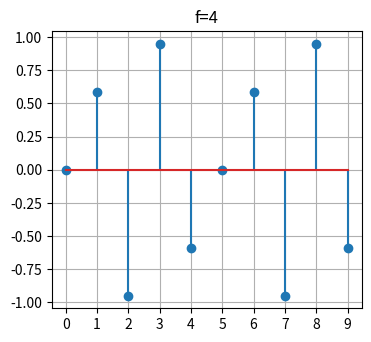

Reproduce this figure in Python.
import numpy as np
import matplotlib.pyplot as plt

def my_stem_plot(y,title,y_range=None):
    x = np.arange(len(y))    
    plt.stem(x,y,'-p')

    plt.xticks(x)
    
    if y_range:
        plt.ylim(y_range)
        plt.yticks(np.arange(*y_range))
    
    plt.grid()
    plt.title(title)
    fig = plt.gcf()
    fig.set_size_inches(4, 3.6)
    plt.show()

#----------------------------

SAMPLE_NR = 10
FREQ = 4

t = np.linspace(0, 2*np.pi, SAMPLE_NR, endpoint=False)

samples =  np.sin(t*FREQ) 
my_stem_plot(samples,f'f={FREQ}')

